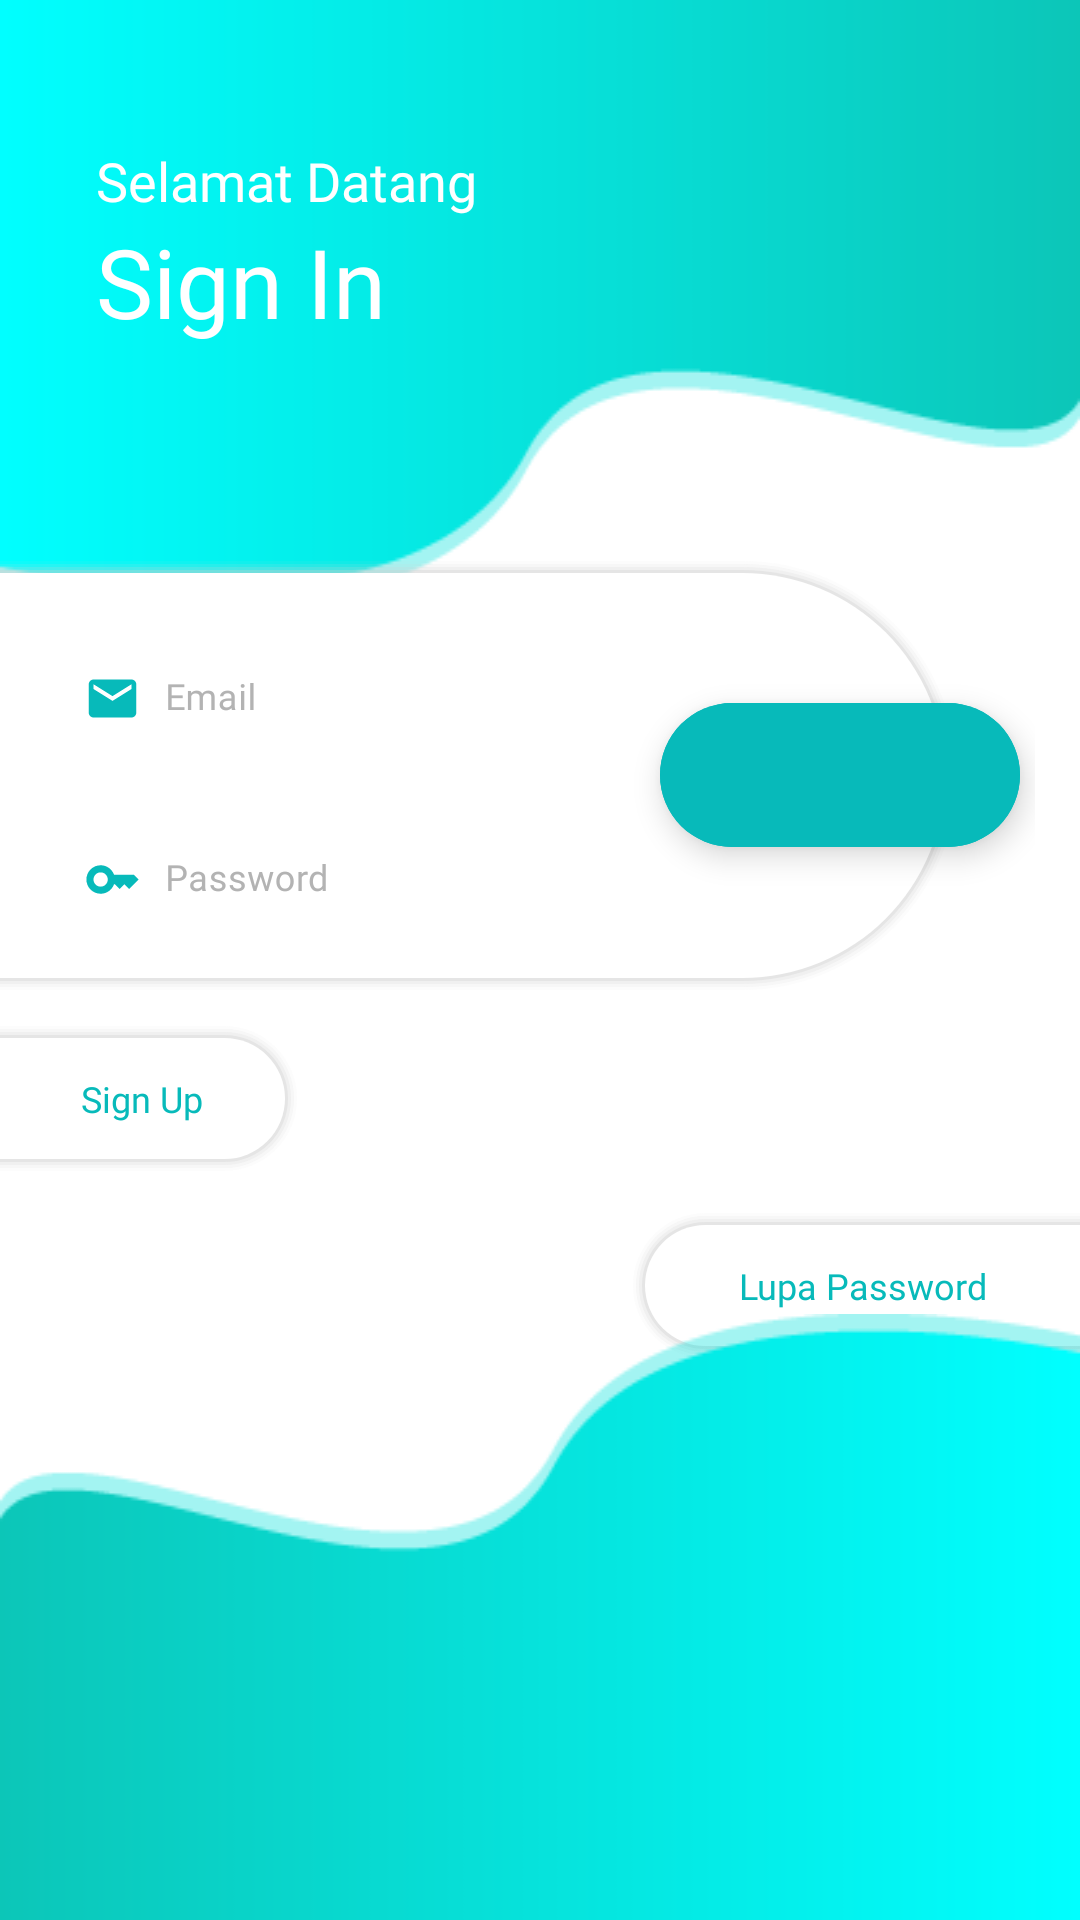

Write the Android layout XML for this screen, with the resource values it uses.
<!-- AndroidManifest.xml: application theme Theme.MainMarket -->
<!-- res/layout/activity_login.xml -->
<?xml version="1.0" encoding="utf-8"?>
<RelativeLayout xmlns:android="http://schemas.android.com/apk/res/android"
    xmlns:app="http://schemas.android.com/apk/res-auto"
    xmlns:tools="http://schemas.android.com/tools"
    android:layout_width="match_parent"
    android:layout_height="match_parent"
    tools:context=".View.Auth.Login">

    <ProgressBar
        android:id="@+id/progress_circular"
        android:layout_width="wrap_content"
        android:layout_height="wrap_content"
        android:layout_centerInParent="true"
        android:visibility="invisible"
        android:translationZ="1dp"/>

    <RelativeLayout
        android:layout_width="match_parent"
        android:layout_height="wrap_content">

        <ImageView
            android:layout_width="match_parent"
            android:layout_height="wrap_content"
            android:layout_alignParentTop="true"
            android:scaleType="fitXY"
            android:src="@drawable/background_auth_top" />

        <LinearLayout
            android:layout_width="wrap_content"
            android:layout_height="wrap_content"
            android:orientation="vertical"
            android:layout_marginTop="48dp"
            android:layout_marginStart="32dp">

            <TextView
                android:layout_width="match_parent"
                android:layout_height="wrap_content"
                android:text="Selamat Datang"
                android:textColor="@color/white"
                android:fontFamily="@font/poppins_bold"
                android:textSize="18sp"/>

            <TextView
                android:layout_width="match_parent"
                android:layout_height="wrap_content"
                android:text="Sign In"
                android:textColor="@color/white"
                android:fontFamily="@font/poppins_bold"
                android:textSize="32sp"/>

        </LinearLayout>

    </RelativeLayout>

    <LinearLayout
        android:layout_width="match_parent"
        android:layout_height="wrap_content"
        android:layout_centerInParent="true"
        android:orientation="vertical">

        <RelativeLayout
            android:layout_width="345dp"
            android:layout_height="wrap_content">

            <com.google.android.material.floatingactionbutton.ExtendedFloatingActionButton
                android:id="@+id/sign_in_btn"
                android:layout_width="wrap_content"
                android:layout_height="wrap_content"
                android:layout_alignParentEnd="true"
                android:layout_centerInParent="true"
                android:layout_marginEnd="5dp"
                android:backgroundTint="@color/blue_text"
                app:icon="@drawable/ic_arrow_forward"
                app:iconTint="@color/white"
                tools:ignore="RelativeOverlap,SpeakableTextPresentCheck" />

            <LinearLayout
                android:layout_width="320dp"
                android:layout_height="145dp"
                android:background="@drawable/background_corner_only_right">

                <LinearLayout
                    android:layout_width="match_parent"
                    android:layout_height="wrap_content"
                    android:layout_gravity="center_vertical"
                    android:layout_marginStart="12dp"
                    android:layout_marginEnd="64dp"
                    android:orientation="vertical">

                    <com.google.android.material.textfield.TextInputLayout
                        style="@style/Widget.MaterialComponents.TextInputLayout.OutlinedBox"
                        android:layout_width="match_parent"
                        android:layout_height="wrap_content"
                        android:layout_marginBottom="3dp"
                        android:hint="Email"
                        android:textColorHint="#B3B3B3">

                        <com.google.android.material.textfield.TextInputEditText
                            android:id="@+id/email_login_ti"
                            android:layout_width="match_parent"
                            android:layout_height="wrap_content"
                            android:background="@color/transparent"
                            android:drawableStart="@drawable/ic_email"
                            android:drawablePadding="8dp"
                            android:fontFamily="@font/poppins_medium"
                            android:inputType="textEmailAddress"
                            android:textColor="#B3B3B3"
                            android:textSize="12sp" />

                    </com.google.android.material.textfield.TextInputLayout>

                    <com.google.android.material.textfield.TextInputLayout
                        style="@style/Widget.MaterialComponents.TextInputLayout.OutlinedBox.Dense"
                        android:layout_width="match_parent"
                        android:layout_height="wrap_content"
                        android:layout_marginTop="3dp"
                        android:hint="Password"
                        android:textColorHint="#B3B3B3">

                        <com.google.android.material.textfield.TextInputEditText
                            android:id="@+id/password_login_ti"
                            android:layout_width="match_parent"
                            android:layout_height="wrap_content"
                            android:background="@color/transparent"
                            android:drawableStart="@drawable/ic_key"
                            android:drawablePadding="8dp"
                            android:fontFamily="@font/poppins_medium"
                            android:inputType="textPassword"
                            android:maxLength="20"
                            android:textColor="#B3B3B3"
                            android:textSize="12sp" />

                    </com.google.android.material.textfield.TextInputLayout>

                </LinearLayout>

            </LinearLayout>

        </RelativeLayout>

        <LinearLayout
            android:id="@+id/sign_up_redirect"
            android:layout_width="100dp"
            android:layout_height="wrap_content"
            android:layout_marginTop="10dp"
            android:background="@drawable/background_corner_only_right">

            <TextView
                android:layout_width="match_parent"
                android:layout_height="wrap_content"
                android:layout_marginTop="12dp"
                android:layout_marginBottom="12dp"
                android:textAlignment="center"
                android:fontFamily="@font/poppins_medium"
                android:text="Sign Up"
                android:textColor="@color/blue_text"
                android:textSize="12sp" />


        </LinearLayout>








































        <LinearLayout
            android:id="@+id/redirect_forgot_pass"
            android:layout_width="150dp"
            android:layout_height="wrap_content"
            android:layout_marginTop="12dp"
            android:layout_gravity="end"
            android:background="@drawable/background_corner_only_left">

            <TextView
                android:layout_width="match_parent"
                android:layout_height="wrap_content"
                android:layout_margin="12dp"
                android:fontFamily="@font/poppins_medium"
                android:text="Lupa Password"
                android:textAlignment="center"
                android:textColor="@color/blue_text"
                android:textSize="12sp" />

        </LinearLayout>


    </LinearLayout>

    <ImageView
        android:layout_width="match_parent"
        android:layout_height="wrap_content"
        android:src="@drawable/background_sign_in_bottom"
        android:scaleType="fitXY"
        android:layout_alignParentBottom="true"/>

</RelativeLayout>
<!-- resources referenced by this layout -->
<resources>
  <color name="blue_text">#07BABA</color>
  <color name="transparent">#00FFFFFF</color>
  <color name="white">#FFFFFFFF</color>
  <!-- drawable background_auth_top: png bitmap (drawable, 3870 bytes) -->
  <!-- drawable background_corner_only_left: vector/xml drawable (drawable, 2038 chars, omitted) -->
  <!-- drawable background_corner_only_right: vector/xml drawable (drawable, 2055 chars, omitted) -->
  <!-- drawable background_sign_in_bottom: png bitmap (drawable, 3956 bytes) -->
  <!-- drawable ic_email (drawable) -->
  <vector android:height="19dp" android:tint="@color/blue_text"
      android:viewportHeight="24" android:viewportWidth="24"
      android:width="19dp" xmlns:android="http://schemas.android.com/apk/res/android">
      <path android:fillColor="@android:color/white" android:pathData="M20,4L4,4c-1.1,0 -1.99,0.9 -1.99,2L2,18c0,1.1 0.9,2 2,2h16c1.1,0 2,-0.9 2,-2L22,6c0,-1.1 -0.9,-2 -2,-2zM20,8l-8,5 -8,-5L4,6l8,5 8,-5v2z"/>
  </vector>
  <!-- drawable ic_key (drawable) -->
  <vector android:height="19dp" android:tint="@color/blue_text"
      android:viewportHeight="24" android:viewportWidth="24"
      android:width="19dp" xmlns:android="http://schemas.android.com/apk/res/android">
      <path android:fillColor="@android:color/white" android:pathData="M21,10h-8.35C11.83,7.67 9.61,6 7,6c-3.31,0 -6,2.69 -6,6s2.69,6 6,6c2.61,0 4.83,-1.67 5.65,-4H13l2,2l2,-2l2,2l4,-4.04L21,10zM7,15c-1.65,0 -3,-1.35 -3,-3c0,-1.65 1.35,-3 3,-3s3,1.35 3,3C10,13.65 8.65,15 7,15z"/>
  </vector>
  <style name="Theme.MainMarket" parent="Theme.MaterialComponents.DayNight.NoActionBar">
          
          <item name="colorPrimary">@color/blue_text</item>
          <item name="colorPrimaryVariant">@color/blue_text</item>
          <item name="colorOnPrimary">@color/white</item>
          
          <item name="colorSecondary">@color/teal_200</item>
          <item name="colorSecondaryVariant">@color/teal_700</item>
          <item name="colorOnSecondary">@color/black</item>
          
  
  
  
  
  
          
      </style>
  <color name="teal_200">#FF03DAC5</color>
  <color name="teal_700">#FF018786</color>
  <color name="black">#FF000000</color>
</resources>
